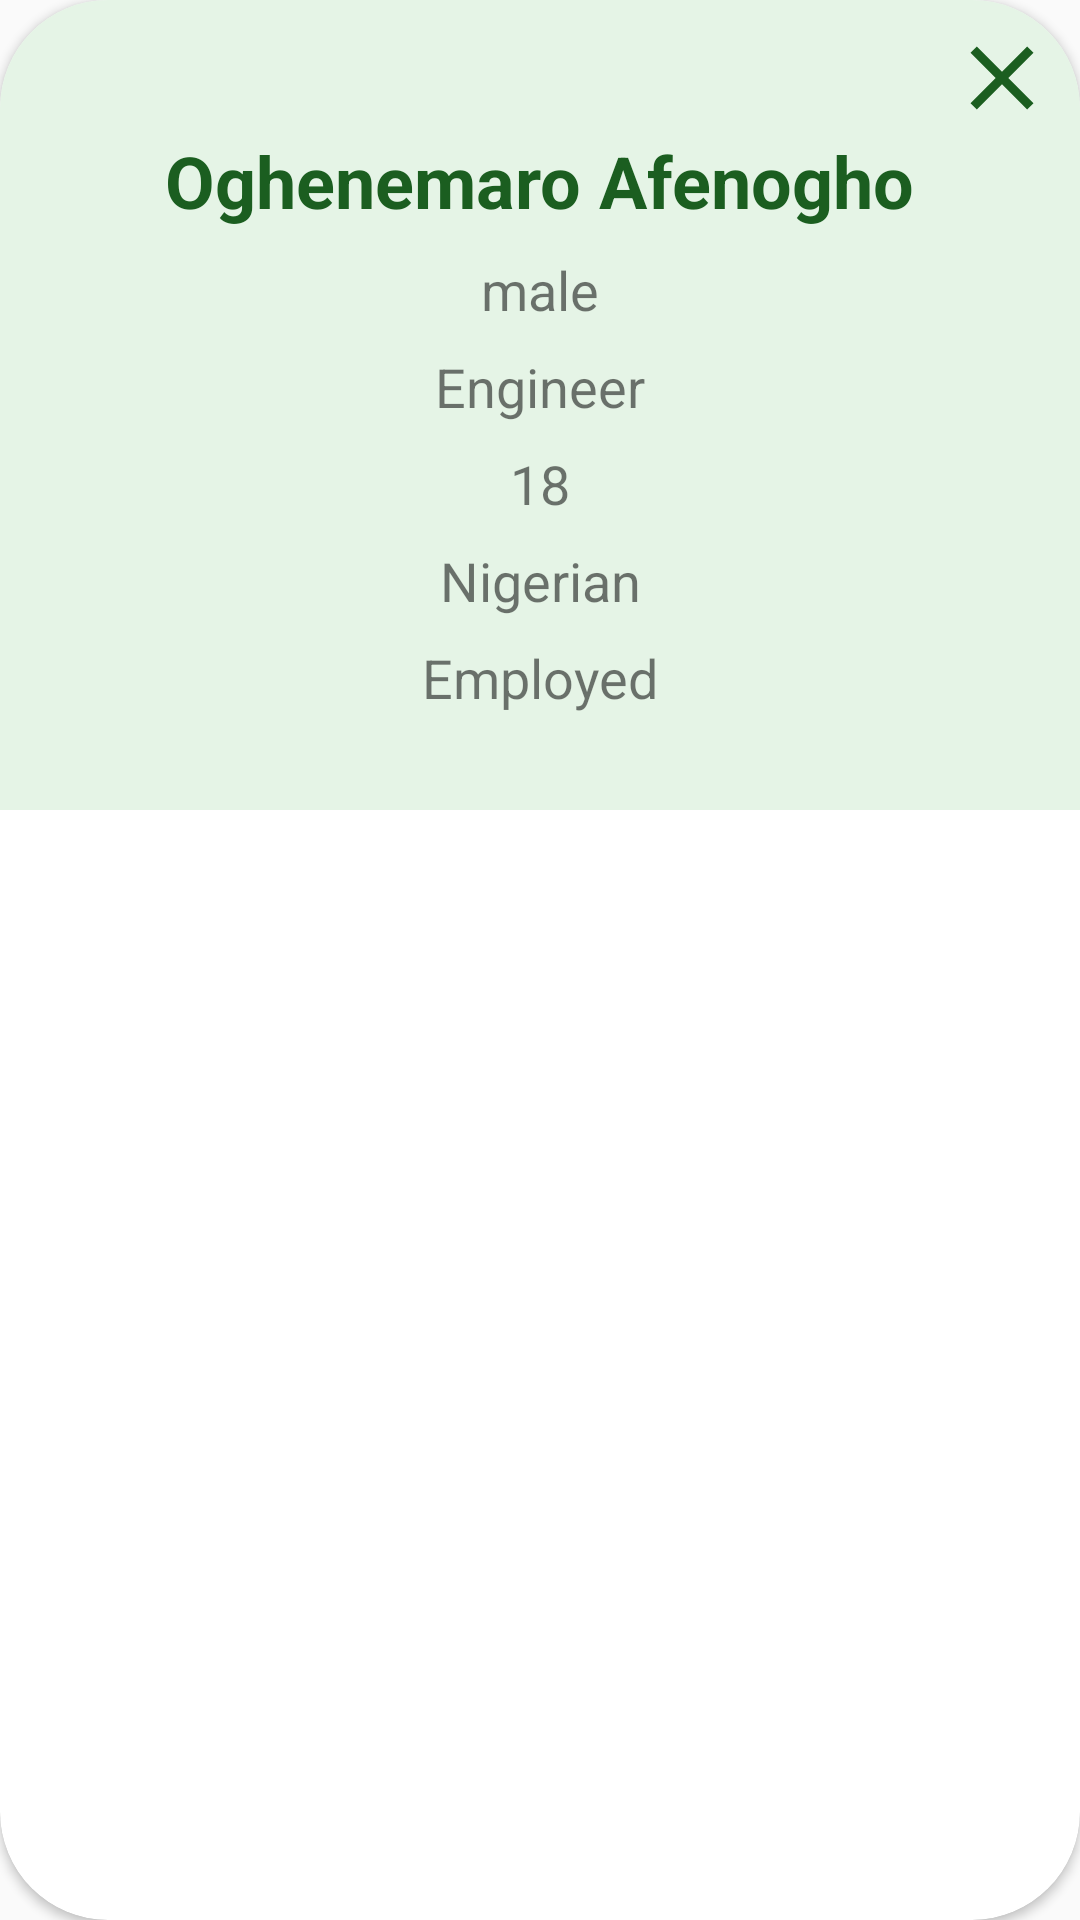

Write the Android layout XML for this screen, with the resource values it uses.
<!-- AndroidManifest.xml: application theme AppTheme.NoActionBar -->
<!-- res/layout/alert_page.xml -->
<?xml version="1.0" encoding="utf-8"?>
<androidx.cardview.widget.CardView xmlns:android="http://schemas.android.com/apk/res/android"
    xmlns:app="http://schemas.android.com/apk/res-auto"
    xmlns:tools="http://schemas.android.com/tools"
    android:layout_width="match_parent"
    android:layout_height="wrap_content"
    android:elevation="16dp"
    app:cardCornerRadius="36dp">

    <androidx.constraintlayout.widget.ConstraintLayout
        android:layout_width="match_parent"
        android:layout_height="wrap_content"
        android:background="@color/background_color">

        <TextView
            android:id="@+id/name"
            android:layout_width="wrap_content"
            android:layout_height="wrap_content"
            android:text="Oghenemaro Afenogho"
            android:textColor="@color/base_color"
            android:textSize="24sp"
            android:textStyle="bold"
            app:layout_constraintEnd_toEndOf="parent"
            app:layout_constraintStart_toStartOf="parent"
            app:layout_constraintTop_toBottomOf="@+id/cancel" />

        <TextView
            android:id="@+id/gender"
            android:layout_width="wrap_content"
            android:layout_height="wrap_content"
            android:layout_marginTop="8dp"
            android:text="male"
            android:textSize="18sp"
            app:layout_constraintEnd_toEndOf="@+id/name"
            app:layout_constraintStart_toStartOf="@+id/name"
            app:layout_constraintTop_toBottomOf="@+id/name" />

        <TextView
            android:id="@+id/occupation"
            android:layout_width="wrap_content"
            android:layout_height="wrap_content"
            android:layout_marginTop="8dp"
            android:text="Engineer"
            android:textSize="18sp"
            app:layout_constraintEnd_toEndOf="@+id/name"
            app:layout_constraintStart_toStartOf="@+id/name"
            app:layout_constraintTop_toBottomOf="@+id/gender" />

        <TextView
            android:id="@+id/age"
            android:layout_width="wrap_content"
            android:layout_height="wrap_content"
            android:layout_marginTop="8dp"
            android:text="18"
            android:textSize="18sp"
            app:layout_constraintEnd_toEndOf="@+id/name"
            app:layout_constraintStart_toStartOf="@+id/name"
            app:layout_constraintTop_toBottomOf="@+id/occupation" />

        <TextView
            android:id="@+id/citizen"
            android:layout_width="wrap_content"
            android:layout_height="wrap_content"
            android:layout_marginTop="8dp"
            android:text="Nigerian"
            android:textSize="18sp"
            app:layout_constraintEnd_toEndOf="@+id/name"
            app:layout_constraintStart_toStartOf="@+id/name"
            app:layout_constraintTop_toBottomOf="@+id/age" />

        <TextView
            android:id="@+id/employmentStatus"
            android:layout_width="wrap_content"
            android:layout_height="wrap_content"
            android:layout_marginTop="8dp"
            android:layout_marginBottom="32dp"
            android:text="Employed"
            android:textSize="18sp"
            app:layout_constraintBottom_toBottomOf="parent"
            app:layout_constraintEnd_toEndOf="@+id/name"
            app:layout_constraintStart_toStartOf="@+id/name"
            app:layout_constraintTop_toBottomOf="@+id/citizen" />

        <ImageView
            android:id="@+id/cancel"
            android:layout_width="wrap_content"
            android:layout_height="wrap_content"
            android:layout_marginTop="8dp"
            android:layout_marginEnd="8dp"
            android:background="?attr/selectableItemBackground"
            android:contentDescription="TODO"
            app:layout_constraintEnd_toEndOf="parent"
            app:layout_constraintTop_toTopOf="parent"
            app:srcCompat="@drawable/ic_baseline_close_24" />
    </androidx.constraintlayout.widget.ConstraintLayout>
</androidx.cardview.widget.CardView>
<!-- resources referenced by this layout -->
<resources>
  <color name="background_color">#E5F4E6</color>
  <color name="base_color">#1B5E20</color>
  <!-- drawable ic_baseline_close_24 (drawable) -->
  <vector xmlns:android="http://schemas.android.com/apk/res/android"
      android:width="36dp"
      android:height="36dp"
      android:tint="@color/base_color"
      android:viewportWidth="24"
      android:viewportHeight="24">
      <path
          android:fillColor="@android:color/white"
          android:pathData="M19,6.41L17.59,5 12,10.59 6.41,5 5,6.41 10.59,12 5,17.59 6.41,19 12,13.41 17.59,19 19,17.59 13.41,12z" />
  </vector>
  <style name="AppTheme.NoActionBar">
          <item name="windowActionBar">false</item>
          <item name="windowNoTitle">true</item>
  
      </style>
</resources>
